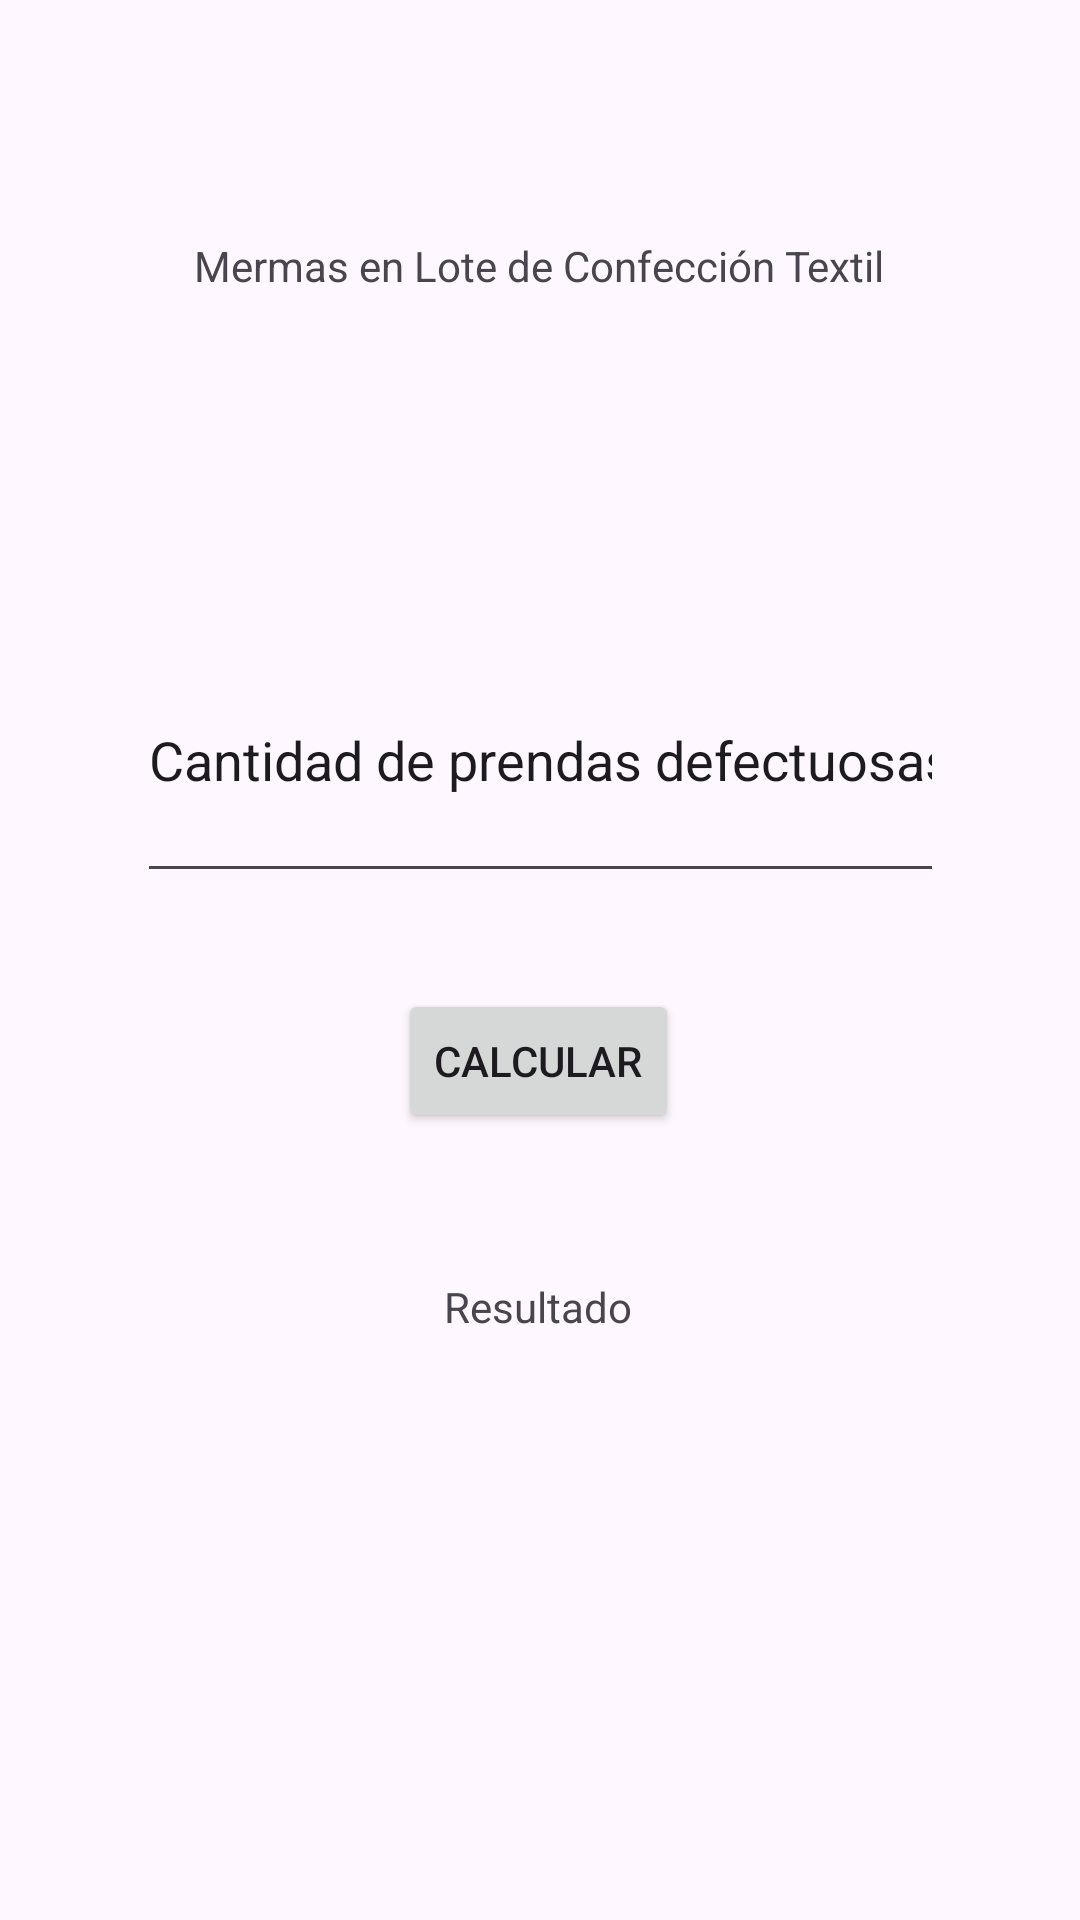

Produce the Android XML layout that renders to this screen, including the resource entries it uses.
<!-- AndroidManifest.xml: application theme Theme.Appexament1grupo3 -->
<!-- res/layout/activity_pregunta2.xml -->
<?xml version="1.0" encoding="utf-8"?>
<androidx.constraintlayout.widget.ConstraintLayout xmlns:android="http://schemas.android.com/apk/res/android"
    xmlns:app="http://schemas.android.com/apk/res-auto"
    xmlns:tools="http://schemas.android.com/tools"
    android:id="@+id/main"
    android:layout_width="match_parent"
    android:layout_height="match_parent"
    tools:context="pe.edu.cibertec.app_examen_t1_grupo5.Pregunta2Activity">

    <TextView
        android:id="@+id/txtTitulo"
        android:layout_width="wrap_content"
        android:layout_height="wrap_content"
        android:text="Mermas en Lote de Confección Textil"
        app:layout_constraintBottom_toBottomOf="parent"
        app:layout_constraintEnd_toEndOf="parent"
        app:layout_constraintHorizontal_bias="0.498"
        app:layout_constraintStart_toStartOf="parent"
        app:layout_constraintTop_toTopOf="parent"
        app:layout_constraintVertical_bias="0.127" />

    <Button
        android:id="@+id/btnCalcular"
        android:layout_width="wrap_content"
        android:layout_height="wrap_content"
        android:text="Calcular"
        app:layout_constraintBottom_toBottomOf="parent"
        app:layout_constraintEnd_toEndOf="parent"
        app:layout_constraintHorizontal_bias="0.498"
        app:layout_constraintStart_toStartOf="parent"
        app:layout_constraintTop_toTopOf="parent"
        app:layout_constraintVertical_bias="0.557" />

    <TextView
        android:id="@+id/txtResultado"
        android:layout_width="wrap_content"
        android:layout_height="wrap_content"
        android:text="Resultado"
        app:layout_constraintBottom_toBottomOf="parent"
        app:layout_constraintEnd_toEndOf="parent"
        app:layout_constraintHorizontal_bias="0.498"
        app:layout_constraintStart_toStartOf="parent"
        app:layout_constraintTop_toTopOf="parent"
        app:layout_constraintVertical_bias="0.686" />

    <EditText
        android:id="@+id/etPrendas"
        android:layout_width="269dp"
        android:layout_height="92dp"
        android:ems="10"
        android:inputType="number"
        android:text="Cantidad de prendas defectuosas"
        app:layout_constraintBottom_toBottomOf="parent"
        app:layout_constraintEnd_toEndOf="parent"
        app:layout_constraintStart_toStartOf="parent"
        app:layout_constraintTop_toTopOf="parent"
        app:layout_constraintVertical_bias="0.375" />

</androidx.constraintlayout.widget.ConstraintLayout>
<!-- resources referenced by this layout -->
<resources>
  <style name="Theme.Appexament1grupo3" parent="Base.Theme.Appexament1grupo3" />
  <style name="Base.Theme.Appexament1grupo3" parent="Theme.Material3.DayNight.NoActionBar">
          
          
      </style>
</resources>
